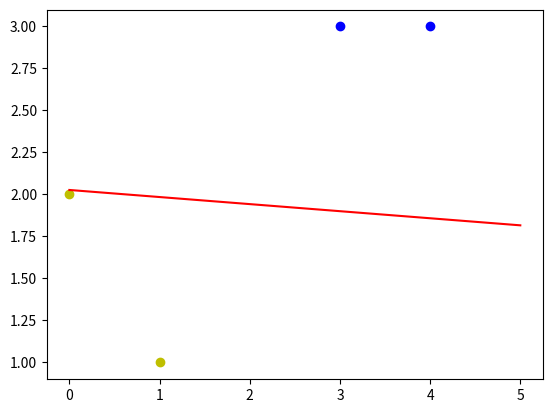

Source code (Python):
import numpy as np
import matplotlib.pyplot as plt

# 单层感知器分类

X = np.array([[1, 3, 3],
              [1, 4, 3],
              [1, 1, 1],
              [1, 0, 2]])

Y = np.array([[1],
              [1],
              [-1],
              [-1]])

# 权值初始化，3行1列，取值范围-1到1
W = (np.random.random([3, 1]) - 0.5) * 2

# 设置学习率
lr = 0.11
# 神经网络输出
out = 0

def update():
    global X, Y, W, lr
    out = np.sign(np.dot(X, W))
    W_C = lr * (X.T.dot(Y-out)) / int(X.shape[0])
    W = W + W_C

for i in range(300):
    update()
    print(W)
    print(i)
    out = np.sign(np.dot(X, W))
    if(out == Y).all():
        print('Finished')
        print('epoch:', i)
        break

# 正样本
x1 = [3, 4]
y1 = [3, 3]
# 负样本
x2 = [1, 0]
y2 = [1, 2]

# 计算分界线的斜率以及截距
k = -W[1] / W[2]
b = -W[0] / W[2]
print('k=', k)
print('b=', b)

x_data = (0, 5)

# plt.figure()
plt.plot(x_data, x_data*k + b, 'r')
plt.scatter(x1, y1, c='b')
plt.scatter(x2, y2, c='y')
plt.show()




